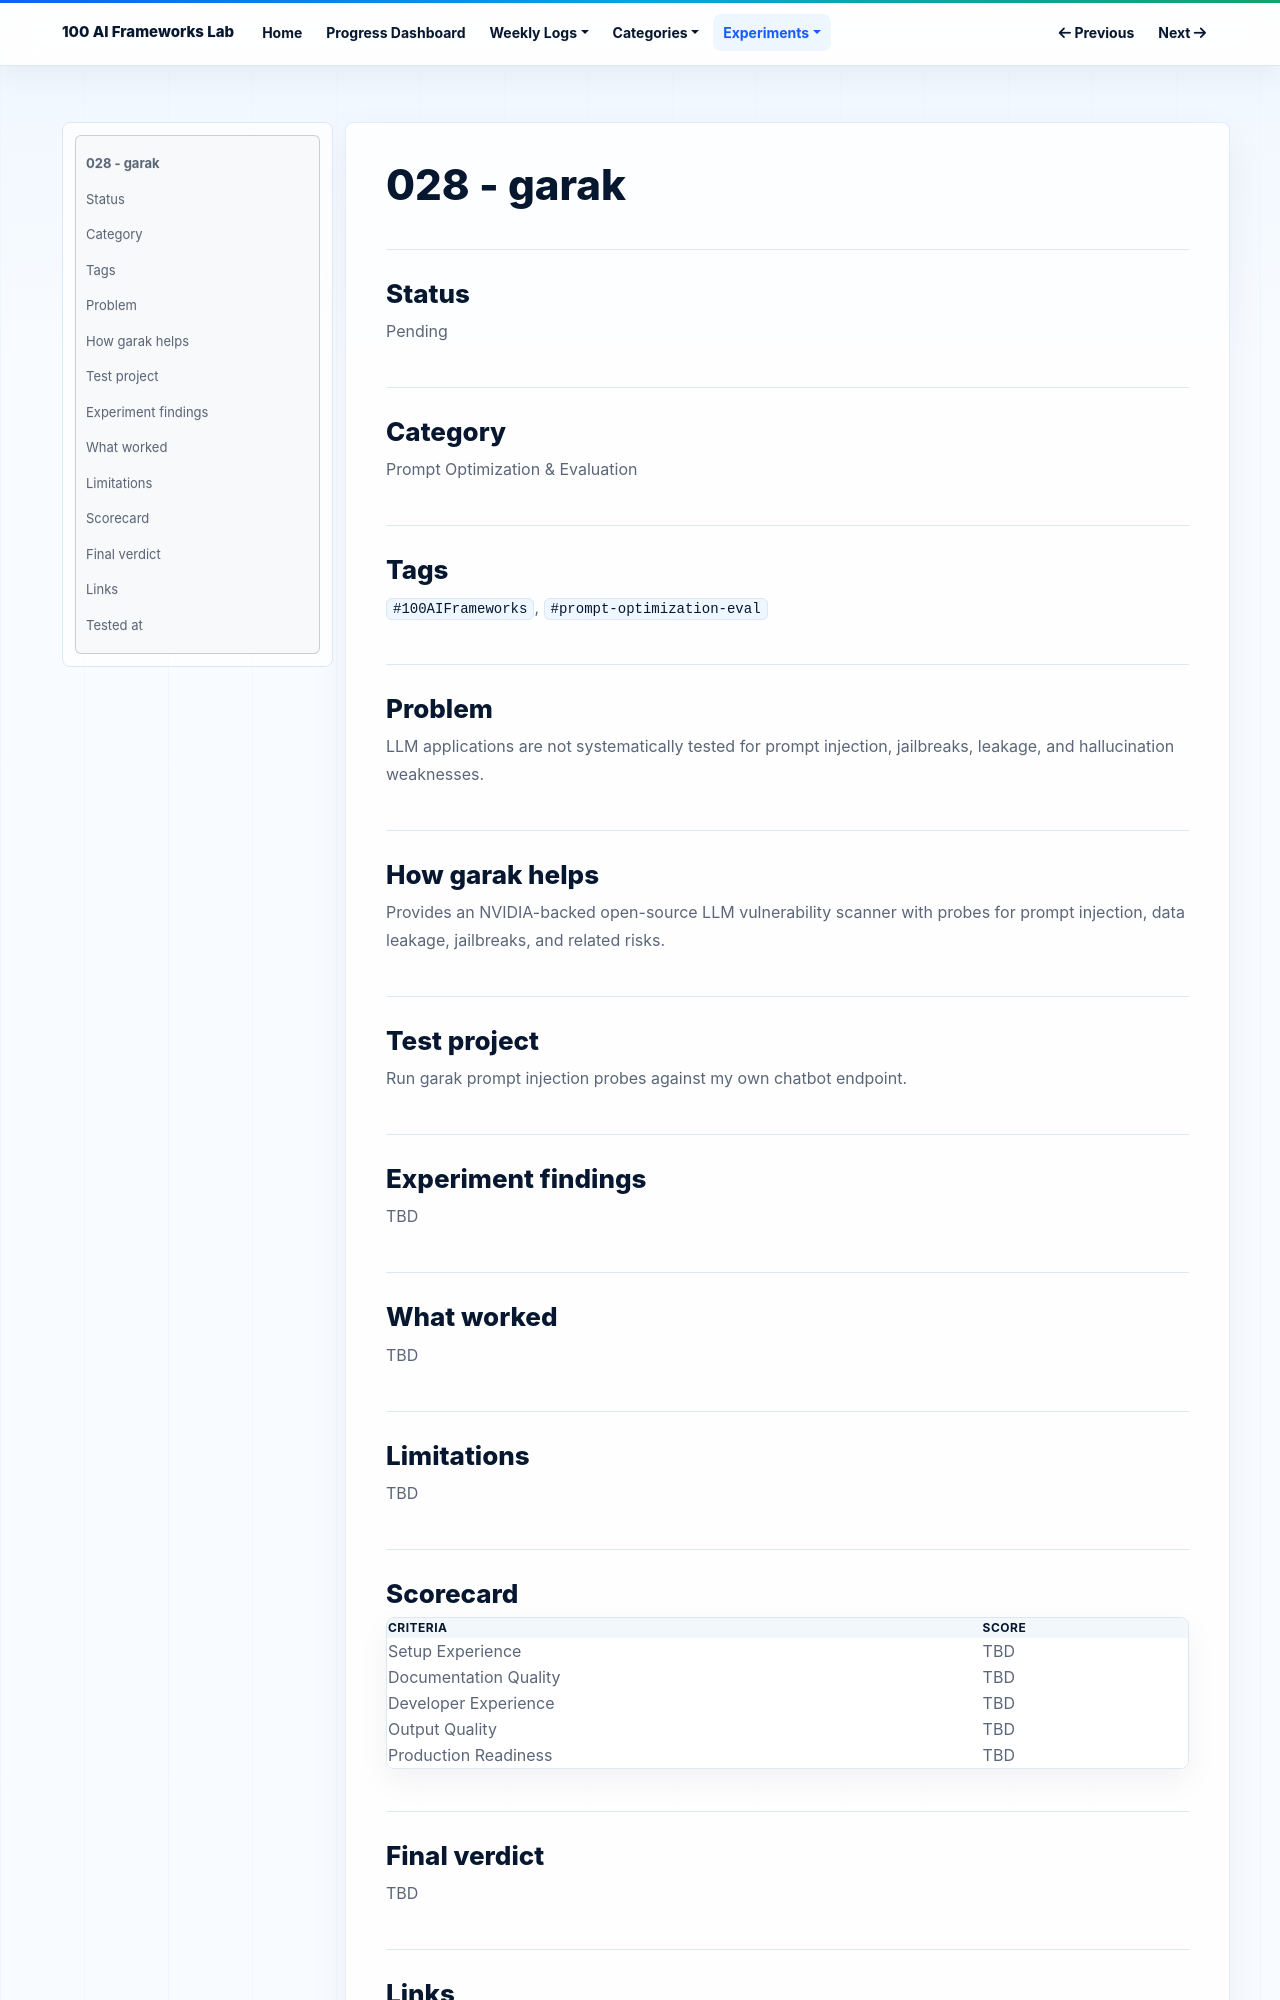

repository: NijatZeynalov/100-AI-frameworks · page: experiments/028-garak/index.html · generator: mkdocs

# 028 - garak

## Status

Pending

## Category

Prompt Optimization & Evaluation

## Tags

`#100AIFrameworks`, `#prompt-optimization-eval`

## Problem

LLM applications are not systematically tested for prompt injection, jailbreaks, leakage, and hallucination weaknesses.

## How garak helps

Provides an NVIDIA-backed open-source LLM vulnerability scanner with probes for prompt injection, data leakage, jailbreaks, and related risks.

## Test project

Run garak prompt injection probes against my own chatbot endpoint.

## Experiment findings

TBD

## What worked

TBD

## Limitations

TBD

## Scorecard

| Criteria | Score |
|---|---|
| Setup Experience | TBD |
| Documentation Quality | TBD |
| Developer Experience | TBD |
| Output Quality | TBD |
| Production Readiness | TBD |

## Final verdict

TBD
